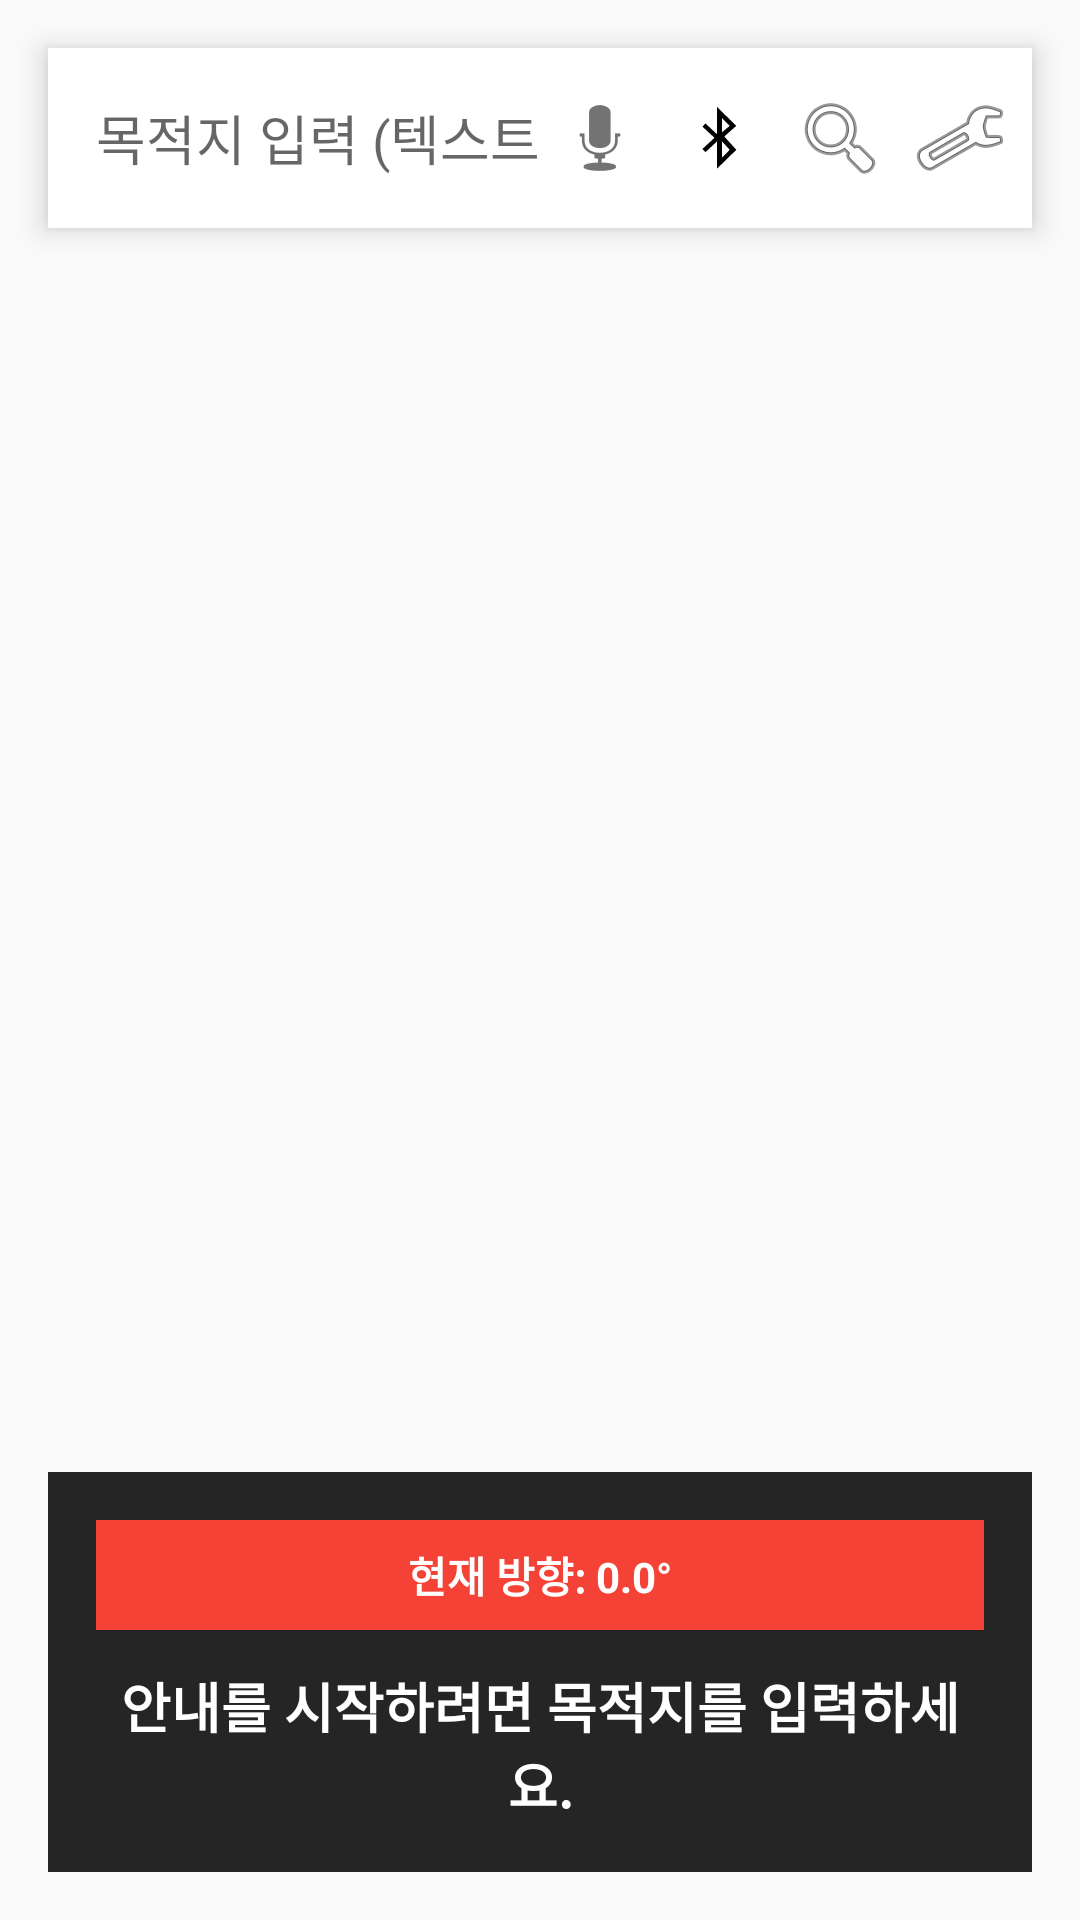

Reconstruct the res/layout file that produces this screen, plus the resources it refers to.
<!-- AndroidManifest.xml: application theme Theme.AppCompat.Light.NoActionBar -->
<!-- res/layout/activity_main.xml -->
<?xml version="1.0" encoding="utf-8"?>
<androidx.constraintlayout.widget.ConstraintLayout xmlns:android="http://schemas.android.com/apk/res/android"
    xmlns:app="http://schemas.android.com/apk/res-auto"
    android:layout_width="match_parent"
    android:layout_height="match_parent">

    <LinearLayout
        android:id="@+id/map_container"
        android:layout_width="0dp"
        android:layout_height="0dp"
        app:layout_constraintTop_toTopOf="parent"
        app:layout_constraintBottom_toBottomOf="parent"
        app:layout_constraintStart_toStartOf="parent"
        app:layout_constraintEnd_toEndOf="parent"
        android:orientation="vertical" />
    <ImageView
        android:id="@+id/iv_custom_user_marker"
        android:layout_width="48dp"
        android:layout_height="48dp"
        android:visibility="gone"
        app:layout_constraintTop_toTopOf="parent"
        app:layout_constraintBottom_toBottomOf="parent"
        app:layout_constraintStart_toStartOf="parent"
        app:layout_constraintEnd_toEndOf="parent" />
    <LinearLayout
        android:id="@+id/search_bar"
        android:layout_width="match_parent"
        android:layout_height="60dp"
        android:layout_margin="16dp"
        android:background="#FFFFFF"
        android:elevation="6dp"
        android:orientation="horizontal"
        android:padding="4dp"
        app:layout_constraintTop_toTopOf="parent">

        <EditText
            android:id="@+id/search_controller"
            android:layout_width="0dp"
            android:layout_height="match_parent"
            android:layout_weight="1"
            android:hint="목적지 입력 (텍스트 또는 음성)"
            android:background="@android:color/transparent"
            android:paddingStart="12dp"
            android:imeOptions="actionSearch"
            android:inputType="text" />

        <ImageButton
            android:id="@+id/btn_cancel"
            android:layout_width="40dp"
            android:layout_height="match_parent"
            android:src="@android:drawable/ic_menu_close_clear_cancel"
            android:background="@android:color/transparent"
            android:visibility="gone" />

        <ImageButton
            android:id="@+id/btn_mic"
            android:layout_width="40dp"
            android:layout_height="match_parent"
            android:src="@android:drawable/ic_btn_speak_now"
            android:background="@android:color/transparent" />

        <ImageButton
            android:id="@+id/btn_ble_scan"
            android:layout_width="40dp"
            android:layout_height="match_parent"
            android:src="@android:drawable/stat_sys_data_bluetooth"
            android:background="@android:color/transparent"
            app:tint="#000000"
            android:contentDescription="BLE 스캔" />

        <ImageButton
            android:id="@+id/btn_ble_disconnect"
            android:layout_width="40dp"
            android:layout_height="match_parent"
            android:src="@android:drawable/stat_sys_data_bluetooth"
            android:background="@android:color/transparent"
            android:visibility="gone"
            app:tint="#00FF00"
            android:contentDescription="BLE 연결 끊기" />

        <ImageButton
            android:id="@+id/btn_search"
            android:layout_width="40dp"
            android:layout_height="match_parent"
            android:src="@android:drawable/ic_menu_search"
            android:background="@android:color/transparent" />

        <ImageButton
            android:id="@+id/btn_settings"
            android:layout_width="40dp"
            android:layout_height="match_parent"
            android:src="@android:drawable/ic_menu_manage"
            android:background="@android:color/transparent" />
    </LinearLayout>

    <LinearLayout
        android:layout_width="match_parent"
        android:layout_height="wrap_content"
        android:layout_margin="16dp"
        android:background="#D9000000"
        android:orientation="vertical"
        android:padding="16dp"
        app:layout_constraintBottom_toBottomOf="parent">

        <TextView
            android:id="@+id/tv_yaw_status"
            android:layout_width="match_parent"
            android:layout_height="wrap_content"
            android:text="현재 방향: 0.0°"
            android:textColor="#FFFFFF"
            android:textSize="14sp"
            android:textStyle="bold"
            android:gravity="center"
            android:padding="8dp"
            android:background="#F44336"
            android:clickable="true"
            android:focusable="true"/>

        <TextView
            android:id="@+id/tv_navigation_msg"
            android:layout_width="match_parent"
            android:layout_height="wrap_content"
            android:gravity="center"
            android:text="안내를 시작하려면 목적지를 입력하세요."
            android:textColor="#FFFFFF"
            android:textSize="18sp"
            android:textStyle="bold"
            android:layout_marginTop="12dp"/>
    </LinearLayout>
</androidx.constraintlayout.widget.ConstraintLayout>
<!-- resources referenced by this layout -->
<resources>

</resources>
